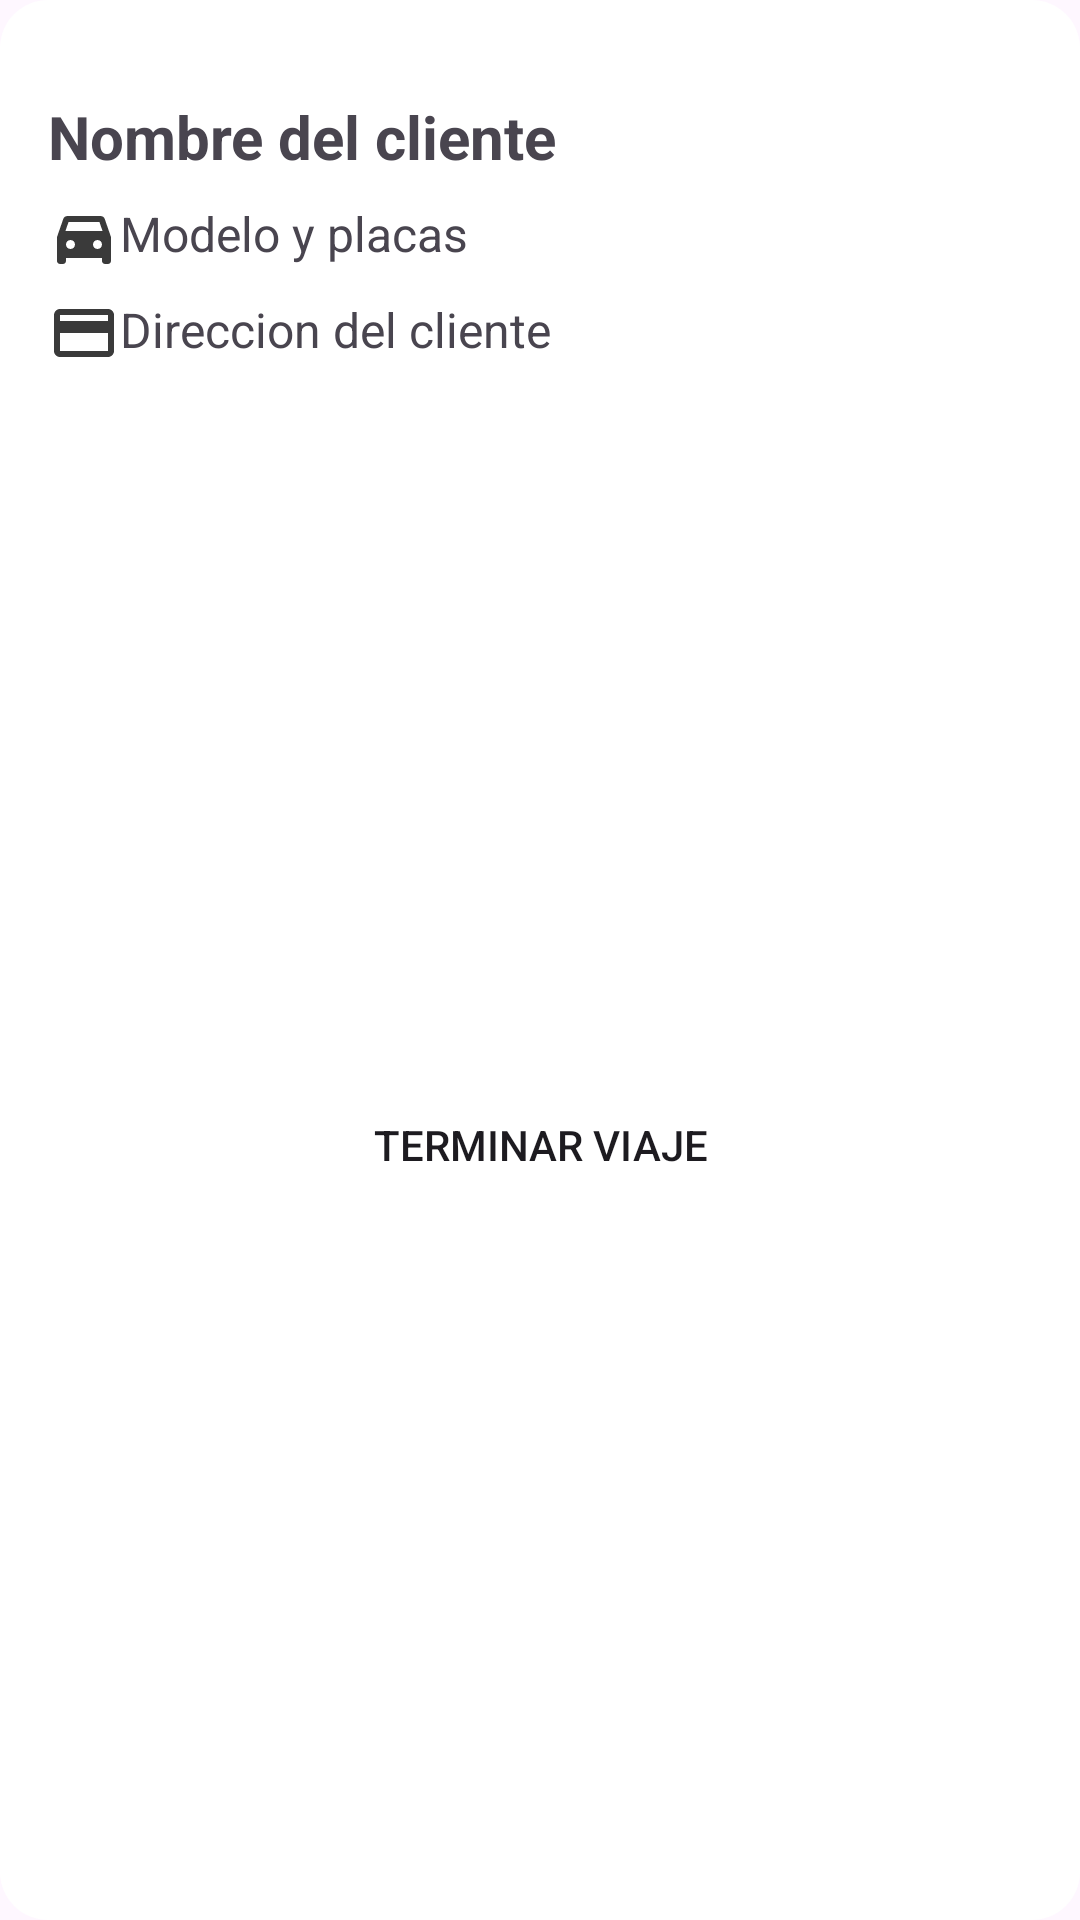

The Android layout XML behind this screen, and the referenced resources:
<!-- AndroidManifest.xml: application theme Theme.Gruas -->
<!-- res/layout/dialog_info_cliente.xml -->
<androidx.constraintlayout.widget.ConstraintLayout xmlns:android="http://schemas.android.com/apk/res/android"
    xmlns:app="http://schemas.android.com/apk/res-auto"
    android:layout_width="match_parent"
    android:layout_height="wrap_content"
    android:background="@drawable/dialog_background"
    android:padding="16dp">

    <TextView
        android:id="@+id/dialog_person_name"
        android:layout_width="0dp"
        android:layout_height="wrap_content"
        android:text="Nombre del cliente"
        android:drawableStart="@drawable/baseline_person_24"
        android:drawableTint="@color/coal_gray"
        android:textSize="20sp"
        android:textStyle="bold"
        android:layout_marginTop="16dp"
        app:layout_constraintStart_toStartOf="parent"
        app:layout_constraintEnd_toEndOf="parent"
        app:layout_constraintTop_toTopOf="parent" />

    <TextView
        android:id="@+id/dialog_car_model"
        android:layout_width="0dp"
        android:layout_height="wrap_content"
        android:text="Modelo y placas"
        android:drawableStart="@drawable/baseline_directions_car_filled_24"
        android:textSize="16sp"
        android:layout_marginTop="8dp"
        app:layout_constraintTop_toBottomOf="@id/dialog_person_name"
        app:layout_constraintStart_toStartOf="parent"
        app:layout_constraintEnd_toEndOf="parent" />

    <TextView
        android:id="@+id/dialog_address"
        android:layout_width="0dp"
        android:layout_height="wrap_content"
        android:text="Direccion del cliente"
        android:drawableStart="@drawable/baseline_credit_card_24"
        android:textSize="16sp"
        android:layout_marginTop="8dp"
        app:layout_constraintTop_toBottomOf="@id/dialog_car_model"
        app:layout_constraintStart_toStartOf="parent"
        app:layout_constraintEnd_toEndOf="parent" />


    <androidx.appcompat.widget.AppCompatButton
        android:id="@+id/dialog_button2"
        android:layout_width="wrap_content"
        android:layout_height="wrap_content"
        android:text="Terminar Viaje"
        android:padding="10dp"
        android:background="@drawable/social_btn_background"
        android:layout_marginTop="16dp"
        app:layout_constraintTop_toBottomOf="@id/dialog_address"
        app:layout_constraintStart_toStartOf="parent"
        app:layout_constraintEnd_toEndOf="parent"
        app:layout_constraintBottom_toBottomOf="parent" />

</androidx.constraintlayout.widget.ConstraintLayout>
<!-- resources referenced by this layout -->
<resources>
  <color name="coal_gray">#3a3a3a</color>
  <!-- drawable baseline_credit_card_24 (drawable) -->
  <vector xmlns:android="http://schemas.android.com/apk/res/android" android:height="24dp" android:tint="#3A3A3A" android:viewportHeight="24" android:viewportWidth="24" android:width="24dp">
        
      <path android:fillColor="@android:color/white" android:pathData="M20,4L4,4c-1.11,0 -1.99,0.89 -1.99,2L2,18c0,1.11 0.89,2 2,2h16c1.11,0 2,-0.89 2,-2L22,6c0,-1.11 -0.89,-2 -2,-2zM20,18L4,18v-6h16v6zM20,8L4,8L4,6h16v2z"/>
      
  </vector>
  <!-- drawable baseline_directions_car_filled_24 (drawable) -->
  <vector xmlns:android="http://schemas.android.com/apk/res/android" android:height="24dp" android:tint="#3A3A3A" android:viewportHeight="24" android:viewportWidth="24" android:width="24dp">
        
      <path android:fillColor="@android:color/white" android:pathData="M18.92,6.01C18.72,5.42 18.16,5 17.5,5h-11C5.84,5 5.29,5.42 5.08,6.01L3,12v8c0,0.55 0.45,1 1,1h1c0.55,0 1,-0.45 1,-1v-1h12v1c0,0.55 0.45,1 1,1h1c0.55,0 1,-0.45 1,-1v-8L18.92,6.01zM7.5,16C6.67,16 6,15.33 6,14.5S6.67,13 7.5,13S9,13.67 9,14.5S8.33,16 7.5,16zM16.5,16c-0.83,0 -1.5,-0.67 -1.5,-1.5s0.67,-1.5 1.5,-1.5s1.5,0.67 1.5,1.5S17.33,16 16.5,16zM5.81,10l1.04,-3h10.29l1.04,3H5.81z"/>
      
  </vector>
  <!-- drawable dialog_background (drawable) -->
  <shape xmlns:android="http://schemas.android.com/apk/res/android">
      <solid android:color="@color/white" />
      <corners android:radius="16dp" />
      <padding android:left="10dp" android:top="10dp" android:right="10dp" android:bottom="10dp" />
  </shape>
  <style name="Theme.Gruas" parent="Base.Theme.Gruas" />
  <color name="white">#FFFFFFFF</color>
  <style name="Base.Theme.Gruas" parent="Theme.Material3.DayNight.NoActionBar">
          
          
      </style>
</resources>
